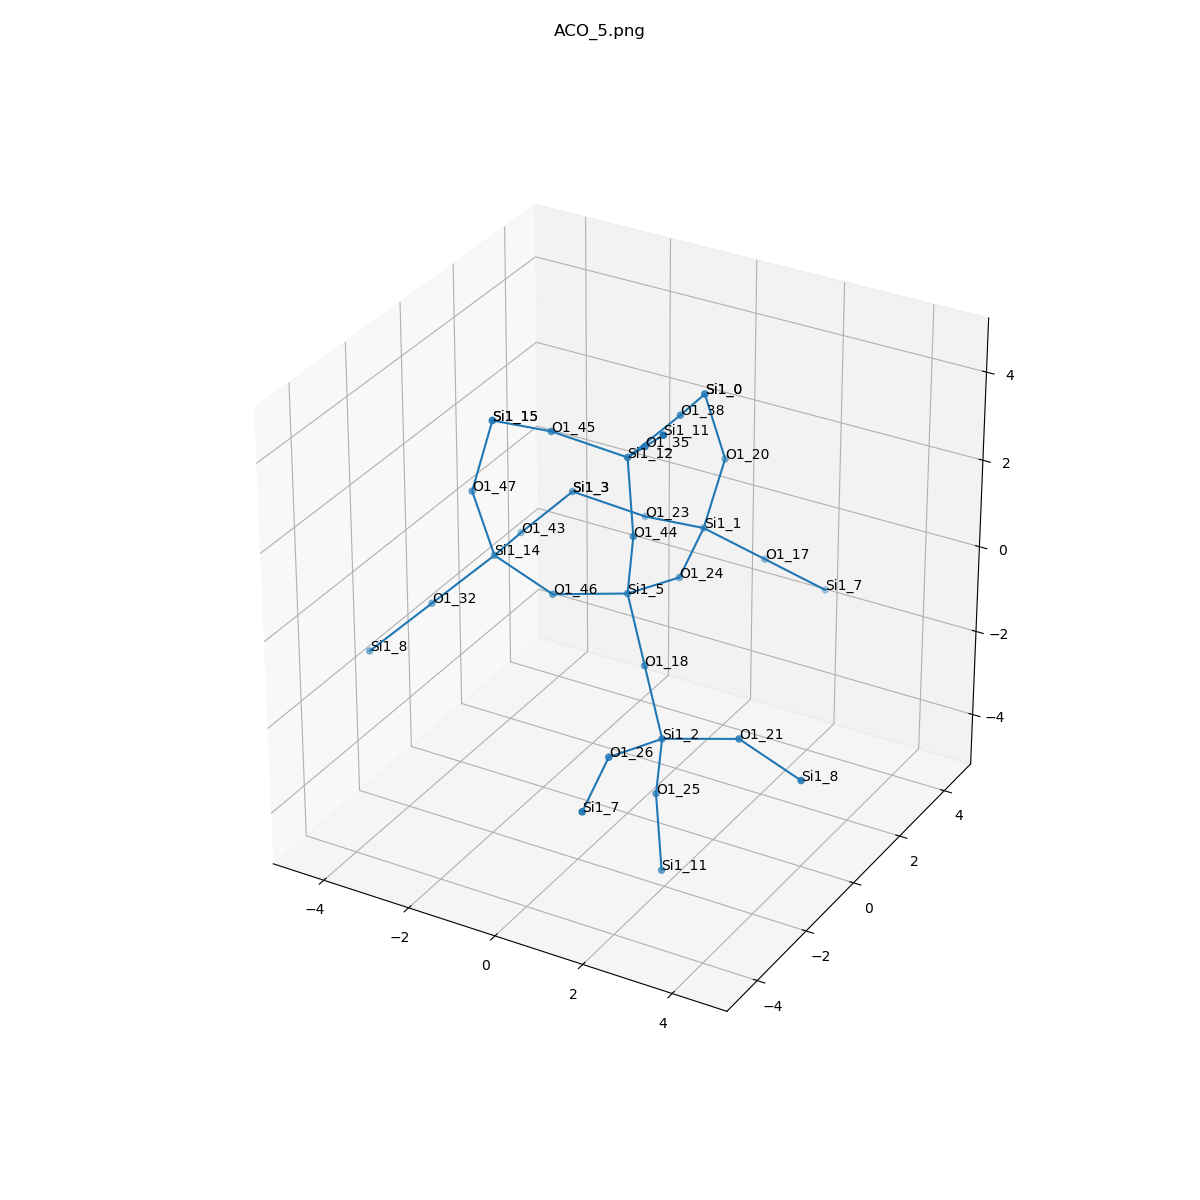

The data file committed next to this chart (first rows):
, neighbor_num, isite, atom, x, y, z, front_index
0, 0, 5, Si1, 0.0, 0.0, 0.0, 
1, 1, 18, O1, 0.9271, -0.9271, -0.9271, 0.0
2, 1, 46, O1, -1.549, -0.31, -0.31, 0.0
3, 1, 44, O1, 0.31, -0.31, 1.549, 0.0
4, 1, 24, O1, 0.31, 1.549, -0.31, 0.0
5, 2, 2, Si1, 1.854, -1.854, -1.854, 1.0
6, 2, 14, Si1, -3.098, 0.0, 0.0, 2.0
7, 2, 12, Si1, 0.0, 0.0, 3.098, 3.0
8, 2, 1, Si1, 0.0, 3.098, 0.0, 4.0
9, 3, 25, O1, 1.544, -1.544, -3.403, 5.0
10, 3, 26, O1, 1.544, -3.403, -1.544, 5.0
11, 3, 21, O1, 3.403, -1.544, -1.544, 5.0
12, 3, 47, O1, -3.408, -0.31, 1.549, 6.0
13, 3, 43, O1, -3.408, 1.549, -0.31, 6.0
14, 3, 32, O1, -4.025, -0.9271, -0.9271, 6.0
15, 3, 38, O1, 0.31, 1.549, 3.408, 7.0
16, 3, 45, O1, -1.549, -0.31, 3.408, 7.0
17, 3, 35, O1, 0.9271, -0.9271, 4.025, 7.0
18, 3, 17, O1, 0.9271, 4.025, -0.9271, 8.0
19, 3, 23, O1, -1.549, 3.408, -0.31, 8.0
20, 3, 20, O1, 0.31, 3.408, 1.549, 8.0
21, 4, 11, Si1, 1.854, -1.854, -4.952, 9.0
22, 4, 7, Si1, 1.854, -4.952, -1.854, 10.0
23, 4, 8, Si1, 4.953, -1.854, -1.854, 11.0
24, 4, 15, Si1, -3.098, 0.0, 3.098, 12.0
25, 4, 3, Si1, -3.098, 3.098, 0.0, 13.0
26, 4, 8, Si1, -4.952, -1.854, -1.854, 14.0
27, 4, 0, Si1, 0.0, 3.098, 3.098, 15.0
28, 4, 15, Si1, -3.098, 0.0, 3.098, 16.0
29, 4, 11, Si1, 1.854, -1.854, 4.952, 17.0
30, 4, 7, Si1, 1.854, 4.952, -1.854, 18.0
31, 4, 3, Si1, -3.098, 3.098, 0.0, 19.0
32, 4, 0, Si1, 0.0, 3.098, 3.098, 20.0
